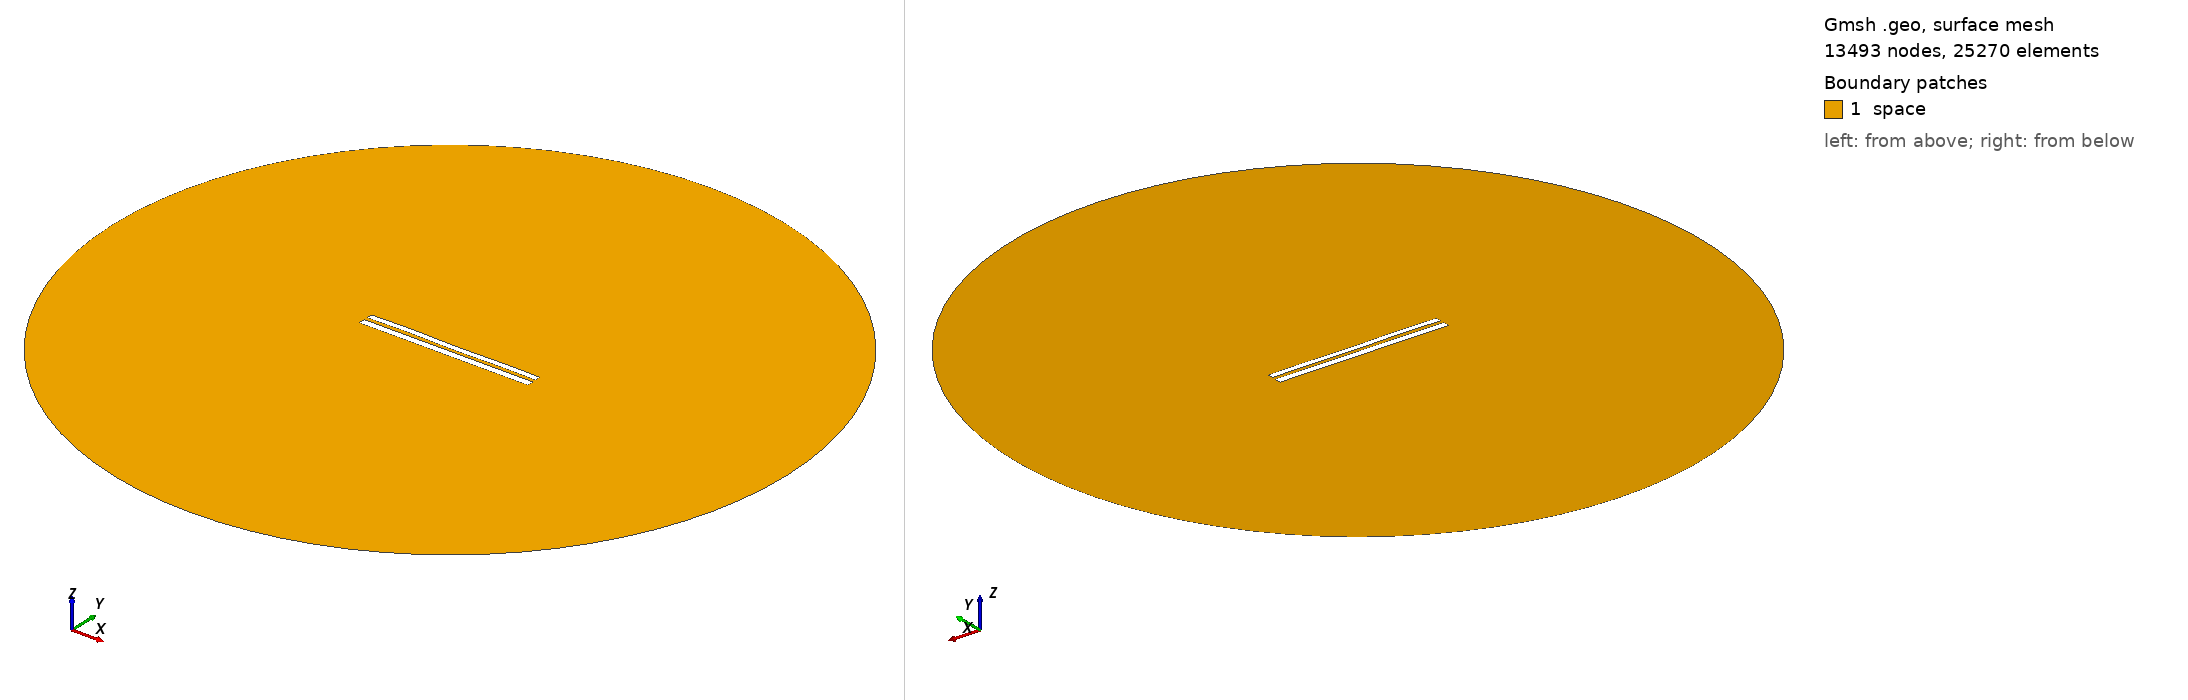

Gmsh geometry script, surface-meshed: 13493 nodes, 25270 surface elements. Boundary patches (legend numbers): 1 space. Left view from above one corner, right view from below the opposite corner. Legend entries are the model's physical surfaces. The drawing asked Gmsh for element sizes between 1% and 20% of the model's largest extent; the script's own settings can give other sizes.

=== 7820.geo (drawn) ===
//---------------------------------------
// Geometry kernel
//---------------------------------------

SetFactory("OpenCASCADE");



//---------------------------------------
// Parameters of the geometry
//---------------------------------------

// Overetch of the upper plate
overetch = 0.25;

// Distance between the plates
distance = 2.0;

// Discretization over the x axis (for the deformation)
nx = 50; 

// Length of the plate
L = 100 - overetch; 

// Number of modes
n = 4; 

// 1st mode coefficient
coeff(1) = 0.0;
beta(1) = 0.596864 * 3.1415926535 / L;

// 2nd mode coefficient
coeff(2) = 0.0;
beta(2) = 1.49418 * 3.1415926535 / L;

// 3rd mode coefficient
coeff(3) = 0.07499999999999998;
beta(3) = 2.50025 * 3.1415926535 / L;

// 4th mode coefficient
coeff(4) = 0.15;
beta(4) = 3.49999 * 3.1415926535 / L;



//---------------------------------------
// Upper plate (deformed rectangle)
//---------------------------------------

// Coordiantes of the upper plate
xmin = -50;
xmax = 50 - overetch;

// Height of the upper plate
yheight = 4 - 2 * overetch;

// Indexes of the points
UpperID[] = {};
LowerID[] = {};
LeftID[] = {};
RightID[] = {};

// Point index
p = 1;

// Horizontal edges
For i In {1:nx}
    x = xmin + (i-1)*(xmax - xmin)/(nx-1);

    y_bottom = distance / 2 + overetch;
    For j In {1:n}
        C = (Cosh(beta(j)*L) + Cos(beta(j)*L)) / (Sinh(beta(j)*L) + Sin(beta(j)*L));
        y_bottom  = y_bottom + coeff(j) * (Cosh(beta(j)*(x+50)) - Cos(beta(j)*(x+50)) - C * (Sinh(beta(j)*(x+50)) - Sin(beta(j)*(x+50))));
    EndFor

    y_top = y_bottom + yheight;

    Point(p) = {x, y_top, 0, 1.0};
    UpperID[i] = p;
    p = p + 1;

    Point(p) = {x, y_bottom, 0, 1.0};
    LowerID[i] = p;
    p = p + 1;
EndFor

// Create point lists
UpperPts[] = {}; LowerPts[] = {};
For i In {1:nx}
  UpperPts[] += {UpperID[i]};
  LowerPts[] += {LowerID[i]};
EndFor

// Build splines
Spline(1) = {UpperPts[]};
Spline(2) = {LowerPts[]};
Line(3) = {LowerPts[nx-1], UpperPts[nx-1]};
Line(4) = {LowerPts[0], UpperPts[0]};

// Build the plane surface
Curve Loop(1) = {2, 3, -1, -4};
Plane Surface(1) = {1};



//---------------------------------------
// Lower plate (rectangle)
//---------------------------------------

// Vertices
Point(1001) = {-50, -1, 0, 1.0};
Point(1002) = { 50, -1, 0, 1.0};
Point(1003) = { 50,  -5, 0, 1.0};
Point(1004) = {-50,  -5, 0, 1.0};

// Edges
Line(5) = {1001, 1002};
Line(6) = {1002, 1003};
Line(7) = {1003, 1004};
Line(8) = {1004, 1001};

// Plane surface
Line Loop(2) = {5, 6, 7, 8};
Plane Surface(2) = {2}; 



//---------------------------------------
// Outer (fictious) boundary
//---------------------------------------

// Points
Point(1005) = {0, 0, 0};       // Center
Point(1006) = {200, 0, 0};     // Start point
Point(1007) = {0, 200, 0};     // 90 degrees
Point(1008) = {-200, 0, 0};    // 180 degrees
Point(1009) = {0, -200, 0};    // 270 degrees

// Circle arcs (each needs start, center, end)
Circle(9) = {1006, 1005, 1007};
Circle(10) = {1007, 1005, 1008};
Circle(11) = {1008, 1005, 1009};
Circle(12) = {1009, 1005, 1006};

// Plane surface for the entire domain
Curve Loop(3) = {9, 10, 11, 12};
Surface(3) = {3};

// Subtract the plates from the whole domain to obtain the actual domain where we want to solve the equations
BooleanDifference{ Surface{3}; Delete; }{ Surface{1}; Surface{2}; Delete; }




//---------------------------------------
// Transfinite Lines/Curves
//---------------------------------------

// Set the number of points on the boundaries
r = 7;

// Plates
Transfinite Curve {1, 2} = 50*r Using Progression 1;
Transfinite Curve {3, 4} = 2*r Using Progression 1;
Transfinite Line {5, 7} = 50*r Using Progression 1;
Transfinite Line {6, 8} = 2*r Using Progression 1;

// Outer boundary
Transfinite Line {9, 10, 11, 12} = 20 Using Progression 1;



//---------------------------------------
// Physical groups
//---------------------------------------                

// Physical curves (boundaries)
Physical Line("force_segment", 10) = {2};
Physical Line("upper_plate", 11) = {1, 3, 4};
Physical Line("lower_plate", 12) = {5, 6, 7, 8};
Physical Line("boundary", 20) = {9, 10, 11, 12};

// Physical Surfaces
Physical Surface("space", 30) = {3};



//---------------------------------------
// 6. Generate the Mesh
//---------------------------------------

// 2D mesh generation
Mesh 2;
